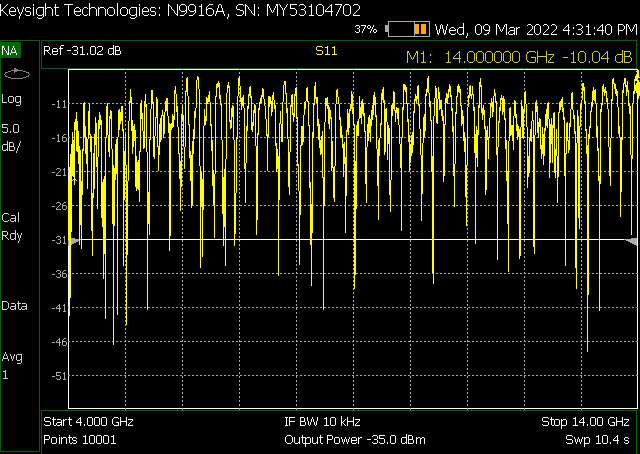

The table this chart was drawn from, first rows:
! FILETYPE CSV
! VERSION 1.0, 1
! TIMESTAMP Wednesday, 09 March 2022 16:44:00
! TIMEZONE (GMT+01:00) Amsterdam, Berlin, Bern, Rome, Stockholm, Vienna
! NAME Keysight Technologies
! MODEL N9916A
! SERIAL MY53104702
! FIRMWARE_VERSION A.08.01
! GPS_LATITUDE
! GPS_LONGITUDE
! GPS_TIMESTAMP 0001-01-01 00:00:00Z
! GPS_SECS_SINCE_LAST_READ 0
! CHECKSUM 0295353999
! CORRECTION1 Rdy
! DATA Freq, S11
! FREQ UNIT Hz
! DATA UNIT dB
BEGIN
4000000000, -27.93
4001000000, -29.44
4002000000, -27.03
4003000000, -25.11
4004000000, -24.8
4005000000, -23.64
4006000000, -22.69
4007000000, -24.22
4008000000, -24.22
4009000000, -22.92
4010000000, -23.66
4011000000, -24.34
4012000000, -26.78
4013000000, -27.03
4014000000, -34.11
4015000000, -30.52
4016000000, -33.97
4017000000, -40.88
4018000000, -34.81
4019000000, -30.23
4020000000, -28.87
4021000000, -27.72
4022000000, -22.56
4023000000, -22.84
4024000000, -22.07
4025000000, -21.47
4026000000, -21.74
4027000000, -20.89
4028000000, -21.27
4029000000, -20.85
4030000000, -21.83
4031000000, -22.38
4032000000, -21.35
4033000000, -23.91
4034000000, -24.97
4035000000, -27.68
4036000000, -30.01
4037000000, -31.29
4038000000, -33.25
4039000000, -35.61
4040000000, -28.4
4041000000, -28.28
4042000000, -27.18
... 9,959 more rows
